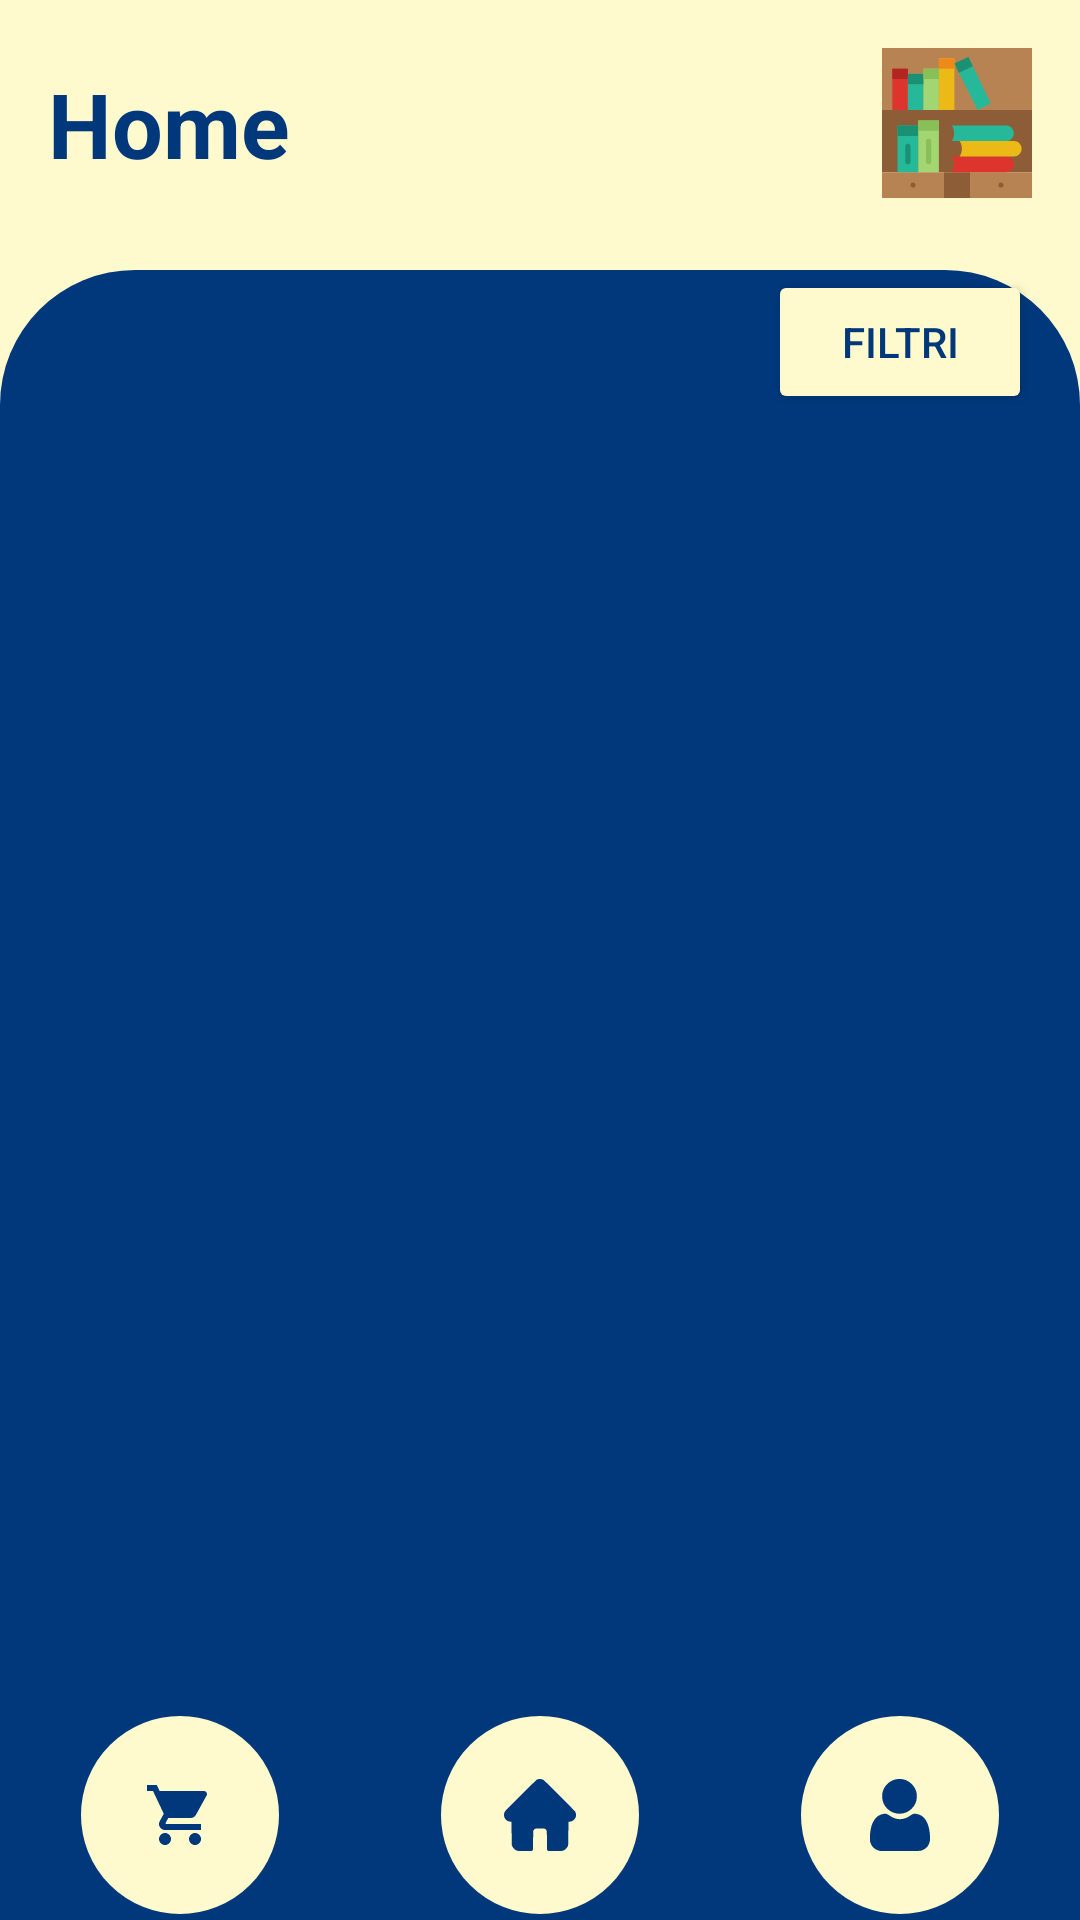

This screen was rendered from an Android layout file. Write that file and the resources it references.
<!-- AndroidManifest.xml: application theme Theme.TheLibrariansApp -->
<!-- res/layout/activity_home.xml -->
<?xml version="1.0" encoding="utf-8"?>
<androidx.constraintlayout.widget.ConstraintLayout
    android:id="@+id/constraintLayout"
    xmlns:android="http://schemas.android.com/apk/res/android"
    xmlns:app="http://schemas.android.com/apk/res-auto"
    xmlns:tools="http://schemas.android.com/tools"
    android:layout_width="match_parent"
    android:layout_height="match_parent"
    android:background="@color/lemon_cream"
    tools:context=".activity.HomeActivity">

    
    <TextView
        android:id="@+id/homeTitolo"
        android:layout_width="wrap_content"
        android:layout_height="wrap_content"
        android:layout_marginStart="16dp"
        android:text="Home"
        android:textColor="@color/navy"
        android:textSize="@dimen/title_dimen"
        android:textStyle="bold"
        app:layout_constraintBottom_toBottomOf="@+id/icon_app"
        app:layout_constraintStart_toStartOf="parent"
        app:layout_constraintTop_toTopOf="@+id/icon_app" />


    <ImageView
        android:id="@+id/icon_app"
        android:layout_width="50dp"
        android:layout_height="50dp"
        android:layout_marginTop="16dp"
        android:layout_marginEnd="16dp"
        android:src="@drawable/icon"
        app:layout_constraintEnd_toEndOf="parent"
        app:layout_constraintTop_toTopOf="parent" />



    <ScrollView
        android:id="@+id/scrollView5"
        android:layout_width="match_parent"
        android:layout_height="0dp"
        android:layout_marginTop="24dp"
        android:background="@drawable/rounded_cont_top"
        android:backgroundTint="@color/navy"
        app:layout_constraintBottom_toBottomOf="parent"
        app:layout_constraintEnd_toEndOf="parent"
        app:layout_constraintHorizontal_bias="0.0"
        app:layout_constraintStart_toStartOf="parent"
        app:layout_constraintTop_toBottomOf="@+id/icon_app"
        app:layout_constraintVertical_bias="1.0">

        <androidx.constraintlayout.widget.ConstraintLayout
            android:layout_width="match_parent"
            android:layout_height="wrap_content">


            <androidx.recyclerview.widget.RecyclerView
                android:id="@+id/recyclerViewLoans"
                android:layout_width="0dp"
                android:layout_height="wrap_content"
                android:layout_marginStart="16dp"
                android:layout_marginTop="20dp"
                android:layout_marginEnd="16dp"
                android:scrollbarStyle="insideInset"
                android:scrollbars="horizontal"
                app:layout_constraintBottom_toBottomOf="parent"
                app:layout_constraintEnd_toEndOf="parent"
                app:layout_constraintHorizontal_bias="0.0"
                app:layout_constraintStart_toStartOf="parent"
                app:layout_constraintTop_toBottomOf="@+id/checkBox"
                app:layout_constraintVertical_bias="1.0" />

            <Button
                android:id="@+id/cercaBtn"
                android:layout_width="wrap_content"
                android:layout_height="wrap_content"
                android:layout_marginTop="9dp"
                android:layout_marginEnd="16dp"
                android:backgroundTint="@color/lemon_cream"
                android:text="Cerca"
                android:textColor="@color/navy"
                android:visibility="gone"
                app:layout_constraintEnd_toEndOf="parent"
                app:layout_constraintTop_toBottomOf="@+id/filterBtn" />

            <EditText
                android:id="@+id/cercaEditText"
                android:layout_width="233dp"
                android:layout_height="41dp"
                android:layout_marginStart="16dp"
                android:layout_marginTop="16dp"
                android:backgroundTint="@color/lemon_cream"
                android:ems="10"
                android:hint="Cerca"
                android:inputType="text"
                android:textColor="@color/lemon_cream"
                android:textColorHint="@color/lemon_cream"
                android:visibility="gone"
                app:layout_constraintStart_toStartOf="parent"
                app:layout_constraintTop_toTopOf="parent" />

            <Spinner
                android:id="@+id/genereSpinner"
                android:layout_width="211dp"
                android:layout_height="wrap_content"
                android:layout_marginStart="16dp"
                android:layout_marginTop="10dp"
                android:backgroundTint="@color/lemon_cream"
                android:entries="@array/generi"
                android:prompt="@string/seleziona_genere_prompt"
                android:visibility="gone"
                app:layout_constraintStart_toStartOf="parent"
                app:layout_constraintTop_toBottomOf="@+id/cercaEditText" />

            <Button
                android:id="@+id/filterBtn"
                android:layout_width="wrap_content"
                android:layout_height="wrap_content"
                android:layout_marginEnd="16dp"
                android:backgroundTint="@color/lemon_cream"
                android:text="filtri"
                android:textColor="@color/navy"
                app:layout_constraintEnd_toEndOf="parent"
                app:layout_constraintTop_toTopOf="parent" />

            <CheckBox
                android:id="@+id/checkBox"
                android:layout_width="163dp"
                android:layout_height="42dp"
                android:layout_marginStart="16dp"
                android:layout_marginTop="4dp"
                android:buttonTint="@color/lemon_cream"
                android:text="Mostra Solo Disponibili"
                android:textColor="@color/lemon_cream"
                android:visibility="gone"
                app:layout_constraintStart_toStartOf="parent"
                app:layout_constraintTop_toBottomOf="@+id/genereSpinner" />

        </androidx.constraintlayout.widget.ConstraintLayout>
    </ScrollView>

    <include
        layout="@layout/bottom_buttons_layout"
        android:id="@+id/bottom_navigation"
        app:layout_constraintBottom_toBottomOf="parent"
        app:layout_constraintStart_toStartOf="parent"
        app:layout_constraintEnd_toEndOf="parent" />

</androidx.constraintlayout.widget.ConstraintLayout>
<!-- res/layout/bottom_buttons_layout.xml (included above) -->
<?xml version="1.0" encoding="utf-8"?>
<androidx.constraintlayout.widget.ConstraintLayout
    xmlns:android="http://schemas.android.com/apk/res/android"
    xmlns:app="http://schemas.android.com/apk/res-auto"
    android:id="@+id/parentConstraintLayout"
    android:layout_width="match_parent"
    android:layout_height="match_parent">


    <LinearLayout
        android:id="@+id/linearLayout"
        android:layout_width="0dp"
        android:layout_height="70dp"
        android:background="@color/navy"
        android:gravity="center"
        android:orientation="horizontal"
        app:layout_constraintBottom_toBottomOf="parent"
        app:layout_constraintEnd_toEndOf="parent"
        app:layout_constraintStart_toStartOf="parent">

        
        <LinearLayout
            android:layout_width="70dp"
            android:layout_height="70dp"
            android:layout_marginStart="25dp"
            android:layout_marginEnd="25dp"
            android:background="@drawable/button_shape"
            android:gravity="center"
            android:orientation="vertical">

            <ImageButton
                android:id="@+id/imgBtnCarrello"
                android:layout_width="50dp"
                android:layout_height="50dp"
                android:backgroundTint="@color/lemon_cream"
                android:clickable="true"
                android:src="@drawable/ic_cart" />

        </LinearLayout>

        
        <LinearLayout
            android:layout_width="70dp"
            android:layout_height="70dp"
            android:layout_marginStart="25dp"
            android:layout_marginEnd="25dp"
            android:background="@drawable/button_shape"
            android:gravity="center"
            android:orientation="vertical">

            <ImageButton
                android:id="@+id/imgBtnHome"
                android:layout_width="50dp"
                android:layout_height="50dp"
                android:background="@android:color/transparent"
                android:clickable="true"
                android:src="@drawable/ic_home" />

        </LinearLayout>

        
        <LinearLayout
            android:layout_width="70dp"
            android:layout_height="70dp"
            android:layout_marginStart="25dp"
            android:layout_marginEnd="25dp"
            android:background="@drawable/button_shape"
            android:gravity="center"
            android:orientation="vertical">

            <ImageButton
                android:id="@+id/imgBtnProfile"
                android:layout_width="50dp"
                android:layout_height="50dp"
                android:background="@android:color/transparent"
                android:clickable="true"
                android:src="@drawable/ic_account" />

        </LinearLayout>

    </LinearLayout>

</androidx.constraintlayout.widget.ConstraintLayout>
<!-- resources referenced by this layout -->
<resources>
  <string-array name="generi">
          <item>Seleziona un genere</item>
          <item>classico</item>
          <item>saggio</item>
          <item>fantascienza</item>
          <item>romantico</item>
          <item>commedia</item>
          <item>horror</item>
          <item>thriller</item>
          <item>giallo</item>
          <item>fumetto</item>
          <item>manga</item>
          <item>didattico</item>
          <item>romanzo</item>
          <item>romanzo storico</item>
          <item>romanzo epistolare</item>
          <item>epico</item>
          <item>letteratura</item>
          <item>fantasy</item>
          <item>storico</item>
          <item>avventura</item>
          <item>drammatico</item>
          <item>mistery</item>
      </string-array>
  <color name="lemon_cream">#fffacd</color>
  <color name="navy">#00387b</color>
  <dimen name="title_dimen">30sp</dimen>
  <!-- drawable button_shape (drawable) -->
  <?xml version="1.0" encoding="utf-8"?>
  <shape xmlns:android="http://schemas.android.com/apk/res/android">
  
      <solid android:color="@color/lemon_cream" />
  
  
      <corners android:radius="50dp" />
  
  
      <stroke
          android:width="2dp"
          android:color="@color/navy" />
  </shape>
  <!-- drawable ic_cart (drawable) -->
  <vector xmlns:android="http://schemas.android.com/apk/res/android"
      android:height="24dp"
  
      android:viewportHeight="24"
      android:viewportWidth="24"
      android:width="24dp">
        
      <path
          android:pathData="M7,18c-1.1,0 -1.99,0.9 -1.99,2S5.9,22 7,22s2,-0.9 2,-2 -0.9,-2 -2,-2zM1,2v2h2l3.6,7.59 -1.35,2.45c-0.16,0.28 -0.25,0.61 -0.25,0.96 0,1.1 0.9,2 2,2h12v-2L7.42,15c-0.14,0 -0.25,-0.11 -0.25,-0.25l0.03,-0.12 0.9,-1.63h7.45c0.75,0 1.41,-0.41 1.75,-1.03l3.58,-6.49c0.08,-0.14 0.12,-0.31 0.12,-0.48 0,-0.55 -0.45,-1 -1,-1L5.21,4l-0.94,-2L1,2zM17,18c-1.1,0 -1.99,0.9 -1.99,2s0.89,2 1.99,2 2,-0.9 2,-2 -0.9,-2 -2,-2z"
          android:fillColor="@color/navy"
          android:fillType="evenOdd"
          android:strokeColor="#00000000"
          />
      
  </vector>
  <!-- drawable rounded_cont_top (drawable) -->
  <?xml version="1.0" encoding="utf-8"?>
  <shape xmlns:android="http://schemas.android.com/apk/res/android">
  
      <corners
          android:topRightRadius="45dp"
          android:topLeftRadius="45dp"
          android:bottomRightRadius="0dp"
          android:bottomLeftRadius="0dp" />
  </shape>
  <string name="seleziona_genere_prompt">Seleziona un genere</string>
  <style name="Theme.TheLibrariansApp" parent="Base.Theme.TheLibrariansApp" />
  <style name="Base.Theme.TheLibrariansApp" parent="Theme.Material3.DayNight.NoActionBar">
          
          
      </style>
</resources>
